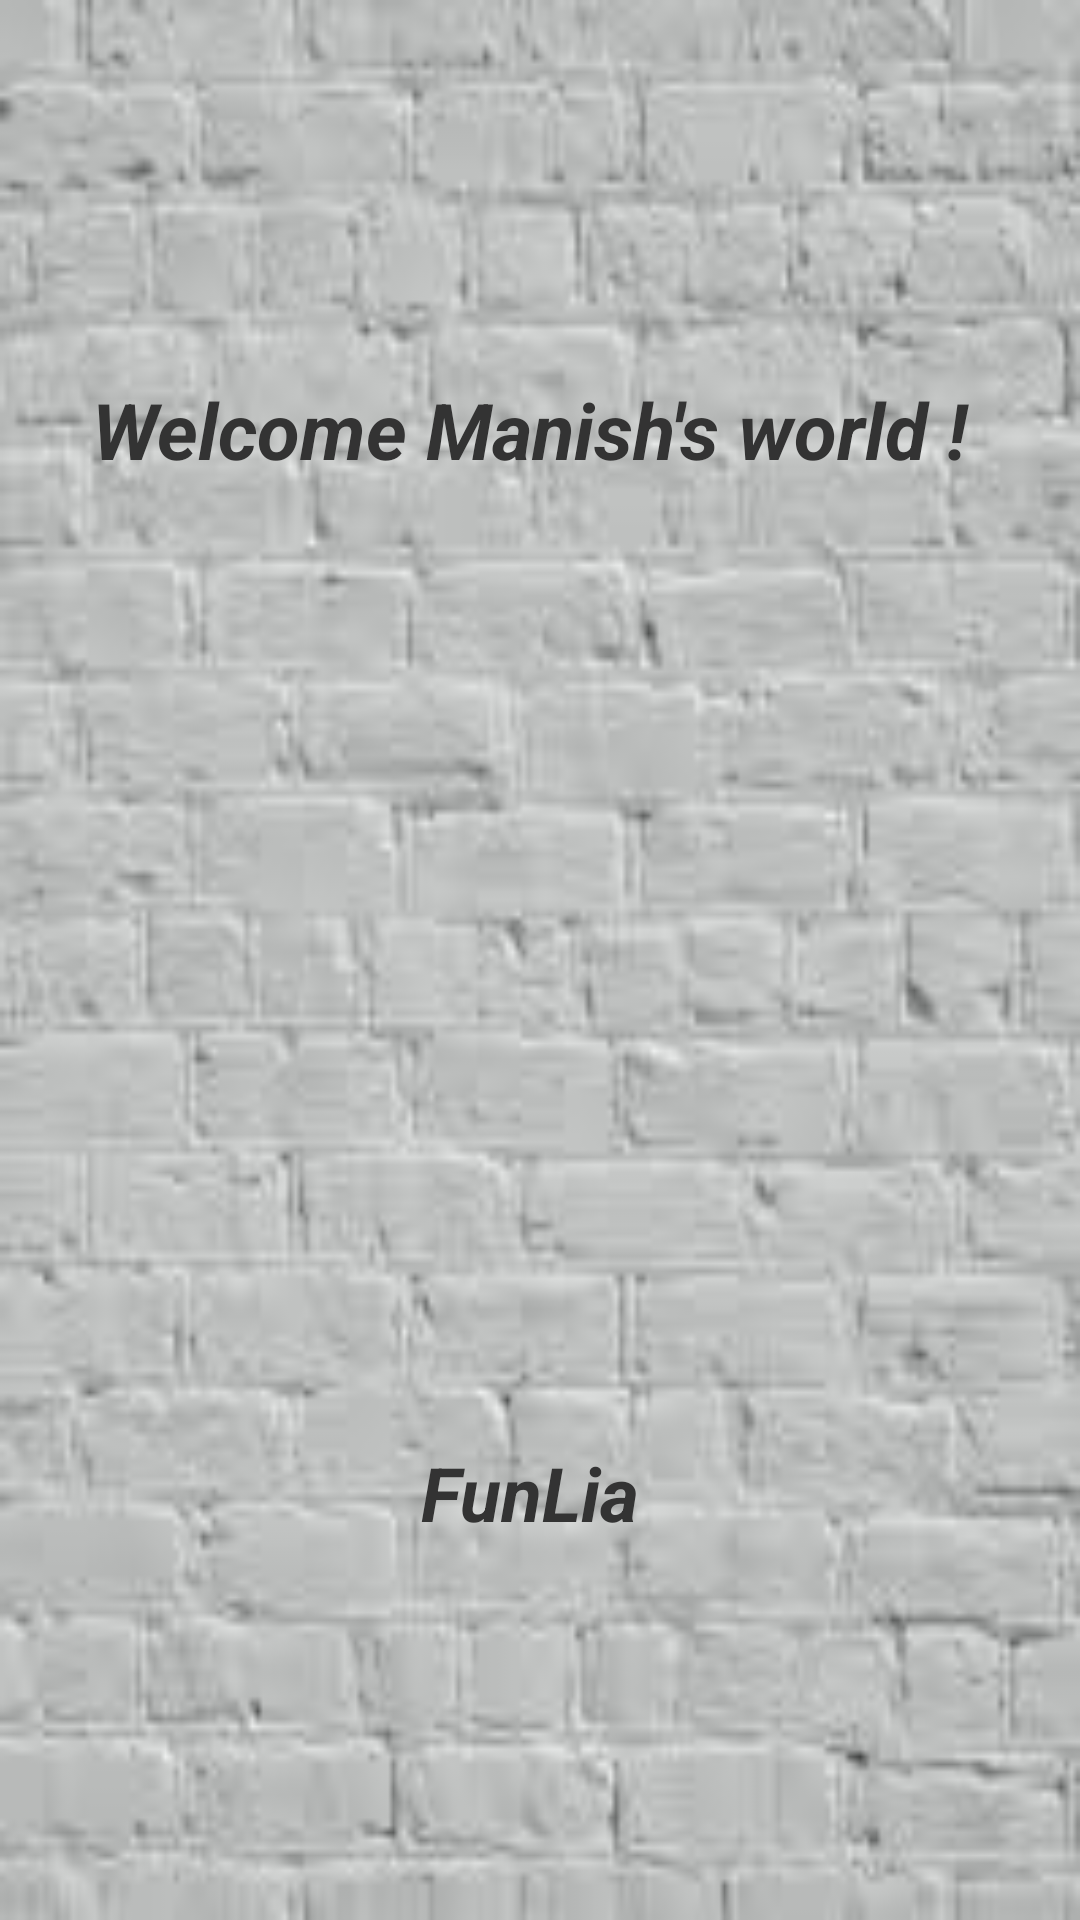

Write the Android layout XML for this screen, with the resource values it uses.
<!-- AndroidManifest.xml: application theme Theme.Funlia -->
<!-- res/layout/activity_splash.xml -->
<?xml version="1.0" encoding="utf-8"?>
<LinearLayout xmlns:android="http://schemas.android.com/apk/res/android"
    xmlns:app="http://schemas.android.com/apk/res-auto"
    xmlns:tools="http://schemas.android.com/tools"
    android:layout_width="match_parent"
    android:layout_height="match_parent"
    android:orientation="vertical"
    android:gravity="center_vertical"
    tools:ignore="UseCompoundDrawables"
    android:background="@drawable/img_2"
    tools:context=".Splash">

    <TextView
        android:layout_width="wrap_content"
        android:layout_height="wrap_content"
        android:layout_gravity="center"

        android:layout_marginBottom="50dp"
        android:text="Welcome Manish's world ! "
        android:textColor="#333333"
        android:textSize="26dp"
        android:textStyle="bold|italic"
        app:layout_constraintBottom_toBottomOf="parent"
        app:layout_constraintEnd_toEndOf="parent"
        app:layout_constraintHorizontal_bias="0.142"
        app:layout_constraintStart_toStartOf="parent"
        app:layout_constraintTop_toTopOf="parent"
        app:layout_constraintVertical_bias="0.065" />

    <ImageView
        android:layout_width="240dp"
        android:layout_height="240dp"
        android:src="@drawable/log"
        android:layout_gravity="center"
        app:layout_constraintBottom_toBottomOf="parent"
        app:layout_constraintEnd_toEndOf="parent"
        app:layout_constraintHorizontal_bias="0.142"
        app:layout_constraintStart_toStartOf="parent"
        app:layout_constraintTop_toTopOf="parent"
        app:layout_constraintVertical_bias="0.065"
        android:contentDescription="funlia" />

    <TextView
        android:layout_width="wrap_content"
        android:layout_height="wrap_content"
        android:layout_gravity="center"
        android:layout_marginTop="30dp"
        android:text="FunLia "
        android:textColor="#333333"
        app:layout_constraintBottom_toBottomOf="parent"
        app:layout_constraintEnd_toEndOf="parent"
        app:layout_constraintHorizontal_bias="0.142"
        app:layout_constraintStart_toStartOf="parent"
        app:layout_constraintTop_toTopOf="parent"
        app:layout_constraintVertical_bias="0.065"
        android:textSize="25dp"
        android:textStyle="bold|italic" />



</LinearLayout>
<!-- resources referenced by this layout -->
<resources>
  <!-- drawable img_2: png bitmap (drawable, 58274 bytes) -->
  <style name="Theme.Funlia" parent="Theme.MaterialComponents.DayNight.DarkActionBar">
          
          <item name="colorPrimary">@color/purple_500</item>
          <item name="colorPrimaryVariant">@color/purple_700</item>
          <item name="colorOnPrimary">@color/white</item>
          
          <item name="colorSecondary">@color/teal_200</item>
          <item name="colorSecondaryVariant">@color/teal_700</item>
          <item name="colorOnSecondary">@color/black</item>
          
          <item name="android:statusBarColor">?attr/colorPrimaryVariant</item>
          
      </style>
  <!-- not gathered from this repository: default colours our renderer supplied (Android Studio template values) -->
  <color name="purple_500">#FF6200EE</color>
  <color name="purple_700">#FF3700B3</color>
  <color name="teal_200">#FF03DAC5</color>
  <color name="teal_700">#FF018786</color>
  <color name="black">#FF000000</color>
  <color name="white">#FFFFFFFF</color>
</resources>
